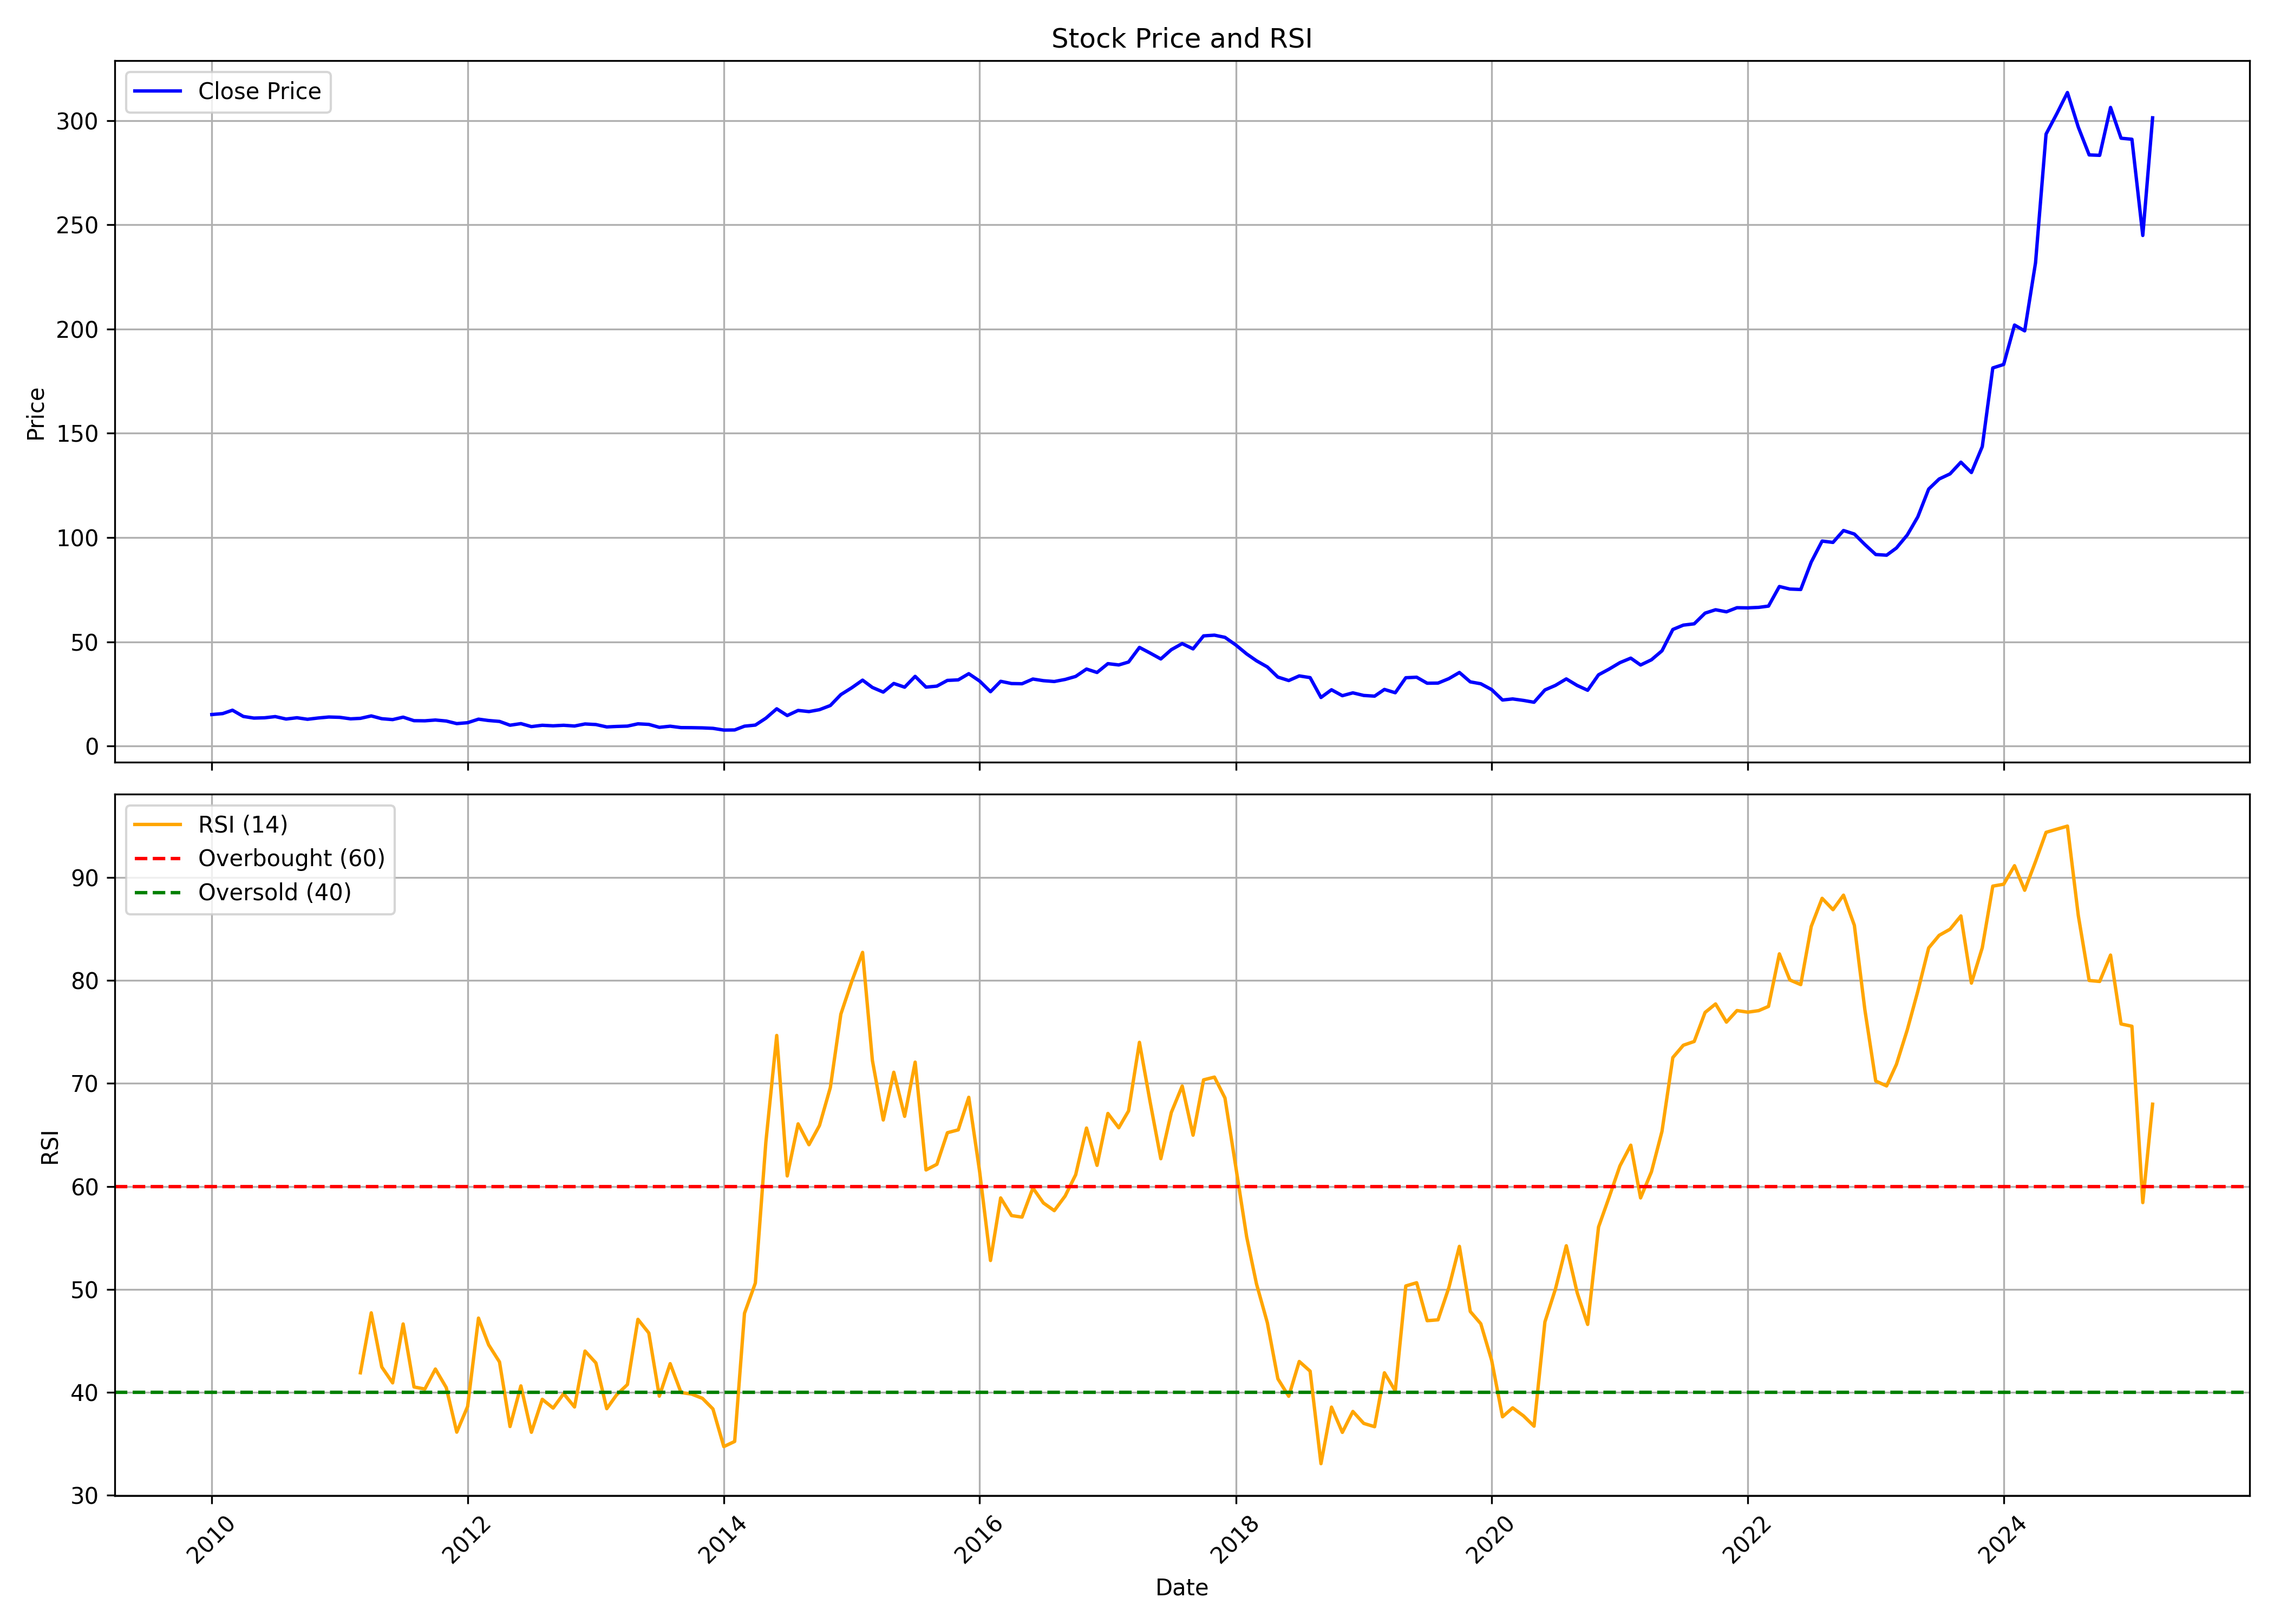

Data behind this chart, as committed beside it:
, date, symbol, open, high, low, close, volume, rsi
0, 2010-01-01, BEL, 15.11, 16.86, 14.62, 15.12, 127165500, 
1, 2010-02-01, BEL, 15.43, 16.3, 14.98, 15.57, 193878333, 
2, 2010-03-01, BEL, 15.62, 17.58, 15.59, 17.19, 175014675, 
3, 2010-04-01, BEL, 17.29, 17.29, 13.98, 14.2, 203240862, 
4, 2010-05-01, BEL, 14.19, 14.63, 12.86, 13.42, 89072082, 
5, 2010-06-01, BEL, 13.42, 14.43, 12.93, 13.56, 112823568, 
6, 2010-07-01, BEL, 13.45, 14.79, 13.33, 14.13, 90430956, 
7, 2010-08-01, BEL, 14.09, 14.27, 12.82, 12.96, 109127106, 
8, 2010-09-01, BEL, 13.04, 14.52, 12.97, 13.58, 174538089, 
9, 2010-10-01, BEL, 13.76, 15.17, 12.59, 12.84, 175422555, 
10, 2010-11-01, BEL, 13.06, 13.83, 12.79, 13.47, 155662254, 
11, 2010-12-01, BEL, 13.56, 14.22, 12.99, 13.93, 62340399, 
12, 2011-01-01, BEL, 14.08, 14.12, 12.78, 13.78, 45345663, 
13, 2011-02-01, BEL, 13.68, 14.5, 12.68, 13.05, 38470311, 
14, 2011-03-01, BEL, 13.22, 13.64, 12.79, 13.29, 54745911, 41.91
15, 2011-04-01, BEL, 13.37, 14.91, 12.99, 14.46, 54028359, 47.73
16, 2011-05-01, BEL, 14.6, 14.71, 13.06, 13.12, 30190842, 42.47
17, 2011-06-01, BEL, 13.28, 13.54, 12.1, 12.69, 64885293, 40.93
18, 2011-07-01, BEL, 12.43, 14.06, 12.43, 13.86, 81893790, 46.65
19, 2011-08-01, BEL, 13.95, 13.98, 12.08, 12.17, 70817571, 40.53
20, 2011-09-01, BEL, 12.17, 13.03, 11.64, 12.11, 50935797, 40.33
21, 2011-10-01, BEL, 11.89, 12.92, 11.44, 12.49, 34375869, 42.27
22, 2011-11-01, BEL, 12.52, 12.72, 11.68, 12.01, 64786095, 40.47
23, 2011-12-01, BEL, 12.04, 12.37, 10.28, 10.77, 46328040, 36.14
24, 2012-01-01, BEL, 10.8, 12.24, 10.69, 11.2, 92826657, 38.63
25, 2012-02-01, BEL, 11.05, 13.1, 10.89, 12.9, 203164137, 47.22
26, 2012-03-01, BEL, 12.77, 13.73, 11.87, 12.24, 70631550, 44.62
27, 2012-04-01, BEL, 12.27, 12.74, 10.85, 11.82, 91632717, 42.95
28, 2012-05-01, BEL, 11.84, 11.95, 9.782, 9.993, 48384369, 36.69
29, 2012-06-01, BEL, 9.999, 10.84, 9.556, 10.76, 48724335, 40.63
30, 2012-07-01, BEL, 10.76, 11.24, 9.002, 9.332, 103707153, 36.13
31, 2012-08-01, BEL, 9.436, 10.6, 9.191, 9.965, 62478999, 39.33
32, 2012-09-01, BEL, 10.11, 10.11, 8.921, 9.705, 103533705, 38.48
33, 2012-10-01, BEL, 9.801, 10.73, 9.568, 9.964, 58660668, 39.88
34, 2012-11-01, BEL, 10, 10.1, 9.37, 9.61, 94223943, 38.59
35, 2012-12-01, BEL, 9.616, 10.74, 9.37, 10.59, 49917186, 44.02
36, 2013-01-01, BEL, 10.65, 10.93, 9.602, 10.32, 81760833, 42.86
37, 2013-02-01, BEL, 10.43, 10.65, 9.125, 9.176, 25477551, 38.42
38, 2013-03-01, BEL, 9.248, 10.37, 8.996, 9.404, 46604151, 39.76
39, 2013-04-01, BEL, 9.303, 10.04, 9.116, 9.568, 23634171, 40.77
40, 2013-05-01, BEL, 9.568, 10.99, 9.532, 10.66, 41946003, 47.1
41, 2013-06-01, BEL, 10.74, 11.23, 10.03, 10.39, 63397521, 45.77
42, 2013-07-01, BEL, 10.39, 10.55, 8.749, 8.98, 47327346, 39.64
43, 2013-08-01, BEL, 8.995, 10.01, 8.995, 9.518, 38603664, 42.79
44, 2013-09-01, BEL, 9.425, 9.847, 8.496, 8.848, 53758386, 39.99
45, 2013-10-01, BEL, 8.881, 9.368, 8.675, 8.813, 54438714, 39.84
46, 2013-11-01, BEL, 8.872, 8.979, 8.65, 8.719, 29946906, 39.42
47, 2013-12-01, BEL, 8.716, 8.789, 8.171, 8.496, 37871361, 38.39
48, 2014-01-01, BEL, 8.501, 8.633, 7.635, 7.663, 61999344, 34.74
49, 2014-02-01, BEL, 7.716, 8.256, 7.417, 7.726, 58774815, 35.24
50, 2014-03-01, BEL, 7.725, 9.909, 7.625, 9.534, 106340751, 47.68
51, 2014-04-01, BEL, 9.51, 10.56, 8.597, 10.05, 163557900, 50.62
52, 2014-05-01, BEL, 10.05, 14.45, 9.901, 13.35, 345684735, 64.31
53, 2014-06-01, BEL, 13.46, 18.15, 13.46, 17.87, 295700229, 74.66
54, 2014-07-01, BEL, 17.85, 19.25, 14.14, 14.64, 305927622, 61.02
55, 2014-08-01, BEL, 14.53, 18.36, 14.13, 17.08, 276493932, 66.08
56, 2014-09-01, BEL, 17.23, 18.6, 16.31, 16.53, 285514317, 64.05
57, 2014-10-01, BEL, 16.76, 18.78, 16.55, 17.45, 155766600, 65.92
58, 2014-11-01, BEL, 17.5, 19.89, 17.18, 19.44, 247890060, 69.6
59, 2014-12-01, BEL, 19.39, 26.3, 19.13, 24.68, 583862499, 76.73
... 123 more rows
